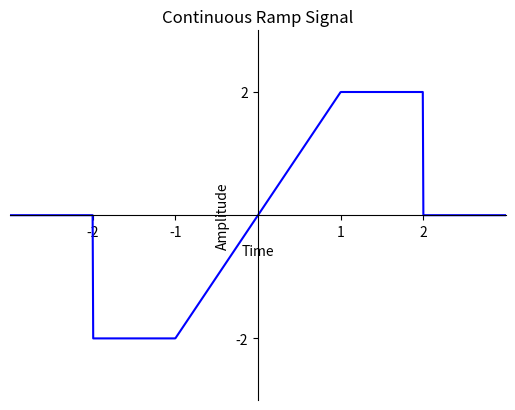

Python code for this plot:
import numpy as np
import matplotlib.pyplot as plt
def simulate_continuous_ramp(time, slope):
    ramp = np.zeros_like(time)
    ramp[(time >= -2) & (time < -1)] = -2
    ramp[(time >= -1) & (time <= 1)] = slope * time[(time >= -1) & (time <= 1)]
    ramp[(time > 1) & (time <= 2)] = 2
    return ramp
def simulate_discrete_ramp(num_samples, slope):
    # Not used in this version since the reference image is continuous, but kept for structure
    return np.zeros(num_samples)
# Define the time range for the continuous ramp signal
time = np.linspace(-3.5, 3.5, 1000) # Time range from -5 to 5
# Define the number of samples and slope for the discrete ramp signal
num_samples = 20 # Number of samples
slope = 2 # Slope of the ramp
# Simulate the continuous ramp signal
continuous_ramp = simulate_continuous_ramp(time, slope)
# Simulate the discrete ramp signal
discrete_ramp = simulate_discrete_ramp(num_samples, slope)
# Plot and display the continuous and discrete ramp signals
ax = plt.gca()
ax.spines['left'].set_position('zero')
ax.spines['bottom'].set_position('zero')
ax.spines['right'].set_color('none')
ax.spines['top'].set_color('none')
plt.plot(time, continuous_ramp, 'b-')
plt.title('Continuous Ramp Signal')
plt.xlabel('Time')
plt.ylabel('Amplitude')
plt.xlim([-3, 3])
plt.ylim([-3, 3])
plt.xticks([-2, -1, 1, 2])
plt.yticks([-2, 2])
plt.show()
